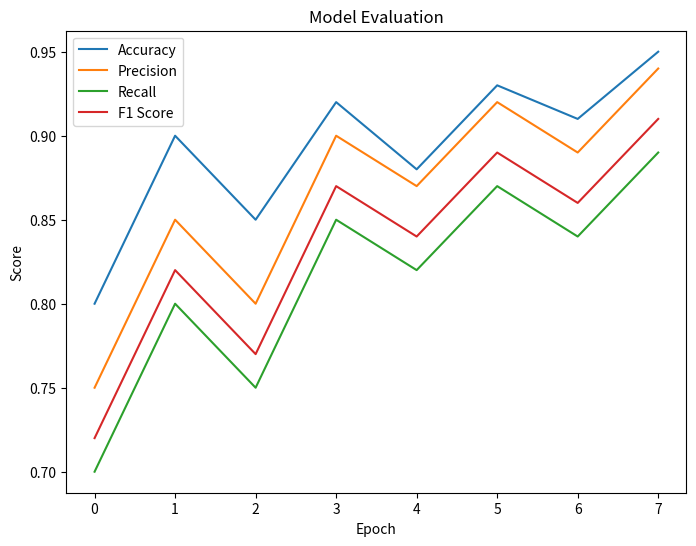

Source code (Python): (Note: this script raises an exception after producing the figure.)
import os
import numpy as np
import matplotlib.pyplot as plt

def plot_loss(data, iter):
    # 计算每10个取平均的loss
    avg_losses = []
    for i in range(0, len(data), 10):
        avg_loss = sum(data[i:i+10]) / 10
        avg_losses.append(avg_loss)

    # 创建一个新的图像
    fig, ax = plt.subplots(figsize=(8, 6))

    # 绘制曲线图
    x = range(len(avg_losses))
    ax.plot(x, avg_losses)

    # 添加标题和标签
    ax.set_title('Training Loss')
    ax.set_xlabel('iteration')
    ax.set_ylabel('Loss')

    # 添加网格线
    # ax.grid(True)

    # 显示图像
    plt.savefig("./imgs/loss-it%d.png" % iter)
    # plt.show()
    plt.close()
    
    


def plot_evaluate(accuracy, precision, recall, f1, epoch):
    # 创建一个新的图像
    fig, ax = plt.subplots(figsize=(8, 6))

    # 绘制曲线图
    x = np.arange(len(accuracy))
    ax.plot(x, accuracy, label='Accuracy')
    ax.plot(x, precision, label='Precision')
    ax.plot(x, recall, label='Recall')
    ax.plot(x, f1, label='F1 Score')

    # 添加图例
    ax.legend()

    # 添加标题和标签
    ax.set_title('Model Evaluation')
    ax.set_xlabel('Epoch')
    ax.set_ylabel('Score')

    # 添加网格线
    # ax.grid(True)


    # 显示图像
    plt.savefig("./imgs/epoch%d-%dindex.png" % (epoch))
    # plt.show()
    plt.close()
    

if __name__ == "__main__":
    accuracy = [0.8, 0.9, 0.85, 0.92, 0.88, 0.93, 0.91, 0.95]
    precision = [0.75, 0.85, 0.80, 0.90, 0.87, 0.92, 0.89, 0.94]
    recall = [0.70, 0.80, 0.75, 0.85, 0.82, 0.87, 0.84, 0.89]
    f1 = [0.72, 0.82, 0.77, 0.87, 0.84, 0.89, 0.86, 0.91]


    plot_evaluate(accuracy, precision, recall, f1, 0)
